Labelled photos from "images", an image-classification folder in MIKIHERSHCOVITZ/ProductPrediction. The possible labels are: cakes cupcakes snack cakes, candy, chips pretzels snacks, chocolate, cookies biscuits, popcorn peanuts seeds related snacks.

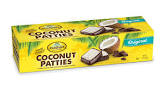
Label: chocolate

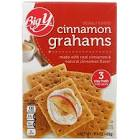
Label: cookies biscuits

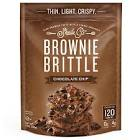
Label: candy

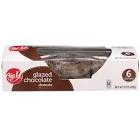
Label: cakes cupcakes snack cakes

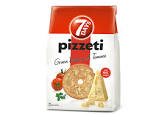
Label: chips pretzels snacks

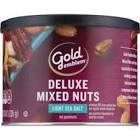
Label: popcorn peanuts seeds related snacks
